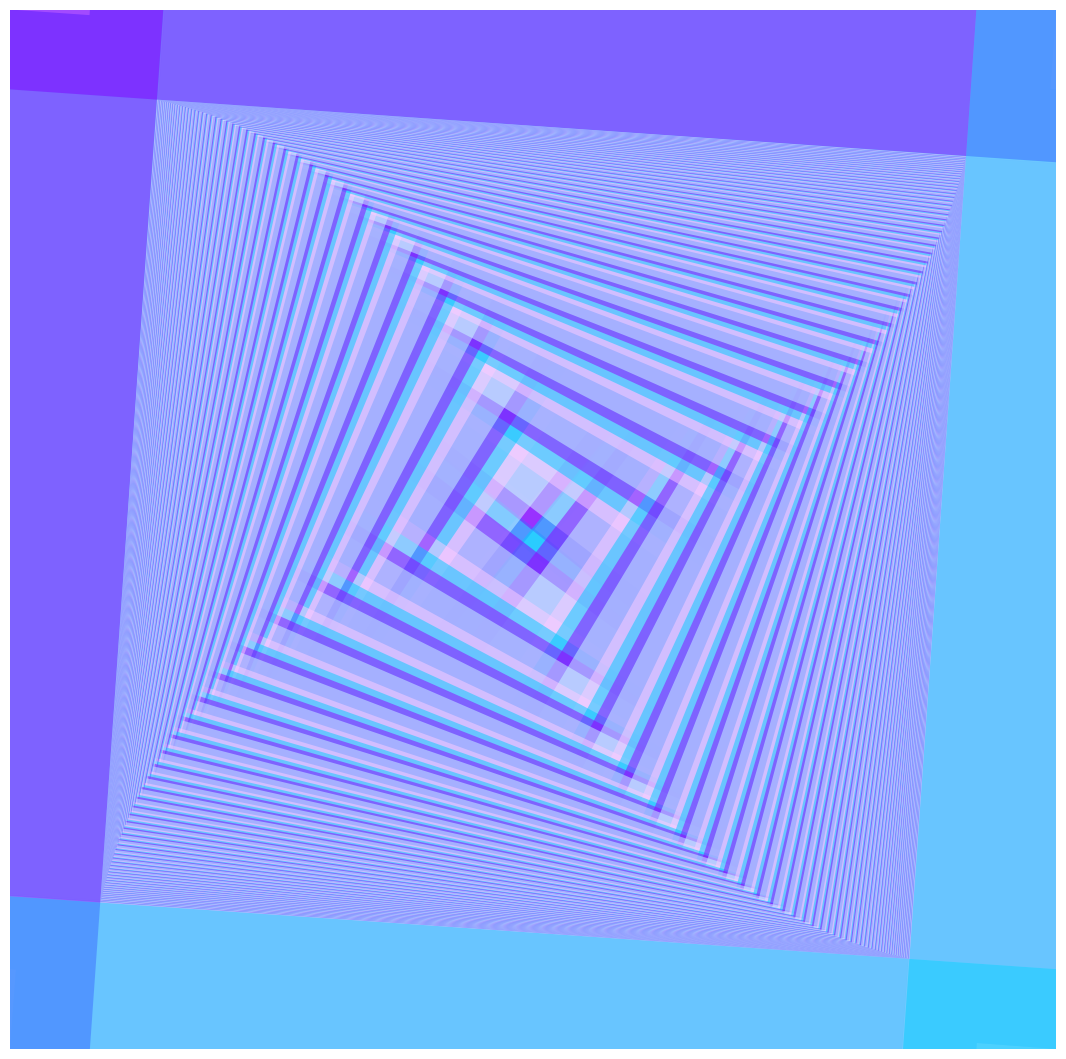

Recreate this plot in Python.
import numpy as np
import pylab as pl
from matplotlib import collections  as mc
import matplotlib
import random


#lines = [[(0, 1), (1, 1)], [(2, 3), (3, 3)], [(1, 2), (1, 3)]]
#c = np.array([(0, 0, 0, 1), (0, 1, 0, 1), (0, 0, 1, 1)])

lines = [[(0,0),(1,0)]]
c = np.array([(0.58,0,0.83,1)]) # purple
random.shuffle(c[0])
c[0][3] = .5
CC = c
c = np.array([(0,0,1,1)]) # blue
random.shuffle(c[0])
c[0][3] = .5
CC = np.append(CC, c, axis=0)
c = np.array([(0,1,.8,1)]) # green
random.shuffle(c[0])
c[0][3] = .5
CC = np.append(CC, c, axis=0)
c = np.array([(1,1,.8,1)]) # yellow
random.shuffle(c[0])
c[0][3] = .5
CC = np.append(CC, c, axis=0)
c = np.array([(1,0,.8,1)]) # red
random.shuffle(c[0])
c[0][3] = .5
CC = np.append(CC, c, axis=0)

#lines = [[(0,0),(1,0)]]
#c = np.array([(0.58,0,0.83,1)]) # purple
#CC = c
#c = np.array([(0,0,1,1)]) # blue
#CC = np.append(CC, c, axis=0)
#c = np.array([(0,1,0,1)]) # green
#CC = np.append(CC, c, axis=0)
#c = np.array([(1,1,0,1)]) # yellow
#CC = np.append(CC, c, axis=0)
#c = np.array([(1,0,0,1)]) # red
#CC = np.append(CC, c, axis=0)

CCC = [CC[0]]
cCounter = 0

def lineDraw(x1, y1, x2, y2, colorVec, counter):
	global CCC
	global cCounter
	CCC = np.append(colorVec, [CC[cCounter]], axis=0)
	lines.append([(x1,y1),(x2,y2)])
	cCounter = (counter + 1) % 5
	return
	
m = 0.062
iter = 231
thickness = 114.751

for step in range(0,iter):
	lineDraw(x1=0, y1=0, x2=1, y2=0 + m*step, colorVec=CCC, counter=cCounter) # A
	lineDraw(x1=0, y1=0, x2=1 - m*step, y2=1, colorVec=CCC, counter=cCounter) # B
	lineDraw(x1=1, y1=0, x2=1 - m*step, y2=1, colorVec=CCC, counter=cCounter) # C
	lineDraw(x1=1, y1=0, x2=0, y2=1 - m*step, colorVec=CCC, counter=cCounter) # D
	lineDraw(x1=0, y1=1, x2=1, y2=1 + m*step, colorVec=CCC, counter=cCounter) # H
	lineDraw(x1=0, y1=1, x2=0 + m*step, y2=0, colorVec=CCC, counter=cCounter) # G
	lineDraw(x1=1, y1=1, x2=0 + m*step, y2=0, colorVec=CCC, counter=cCounter) # F
	lineDraw(x1=1, y1=1, x2=0, y2=1 - m*step, colorVec=CCC, counter=cCounter) # E

lc = mc.LineCollection(lines, colors=CCC, linewidths=thickness)
fig, ax = pl.subplots()
fig.set_size_inches(13.5, 13.5)
ax.add_collection(lc)
pl.axis('off')
pl.savefig('rainbow.png', pad_inches=0, bbox_inches='tight')
pl.show()